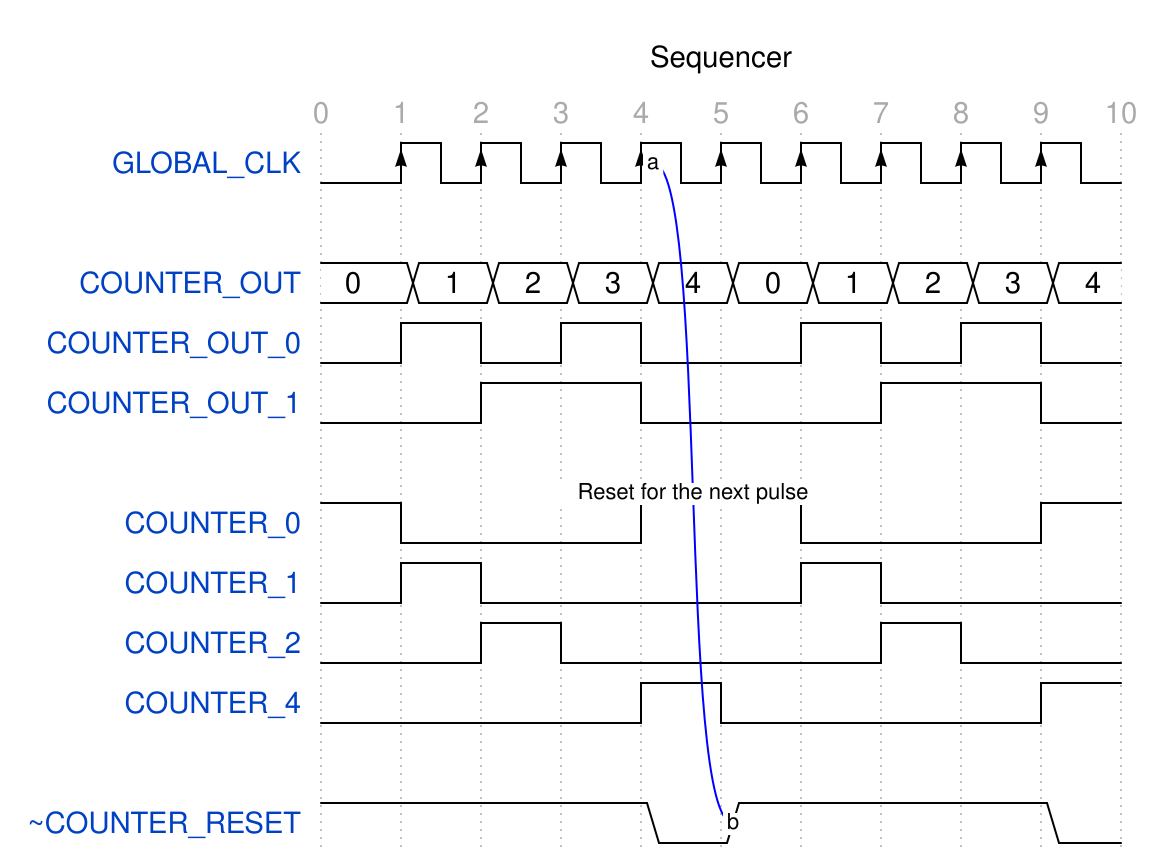

Write the WaveJSON whose rendering is this waveform diagram.

{signal: [
  {name: 'GLOBAL_CLK', 		wave:'lP........', node: '....a'},
  {},
  {name: 'COUNTER_OUT', 	wave:'==========', data: '0 1 2 3 4 0 1 2 3 4'},
  {name: 'COUNTER_OUT_0', 	wave:'lhlhl.hlhl'},
  {name: 'COUNTER_OUT_1', 	wave:'l.h.l..h.l'},
  {},
  {name: 'COUNTER_0', 		wave:'hl..h.l..h'},
  {name: 'COUNTER_1', 		wave:'lhl...hl..'},
  {name: 'COUNTER_2', 		wave:'l.hl...hl.'},
  {name: 'COUNTER_4', 		wave:'l...hl...h'},
  {},
  {name: '~COUNTER_RESET', 	wave:'h...01...0', node: '.....b'},
],
edge: [
  'a~b Reset for the next pulse'
],
head:{
   text:'Sequencer',
   tick:0,
}

}
